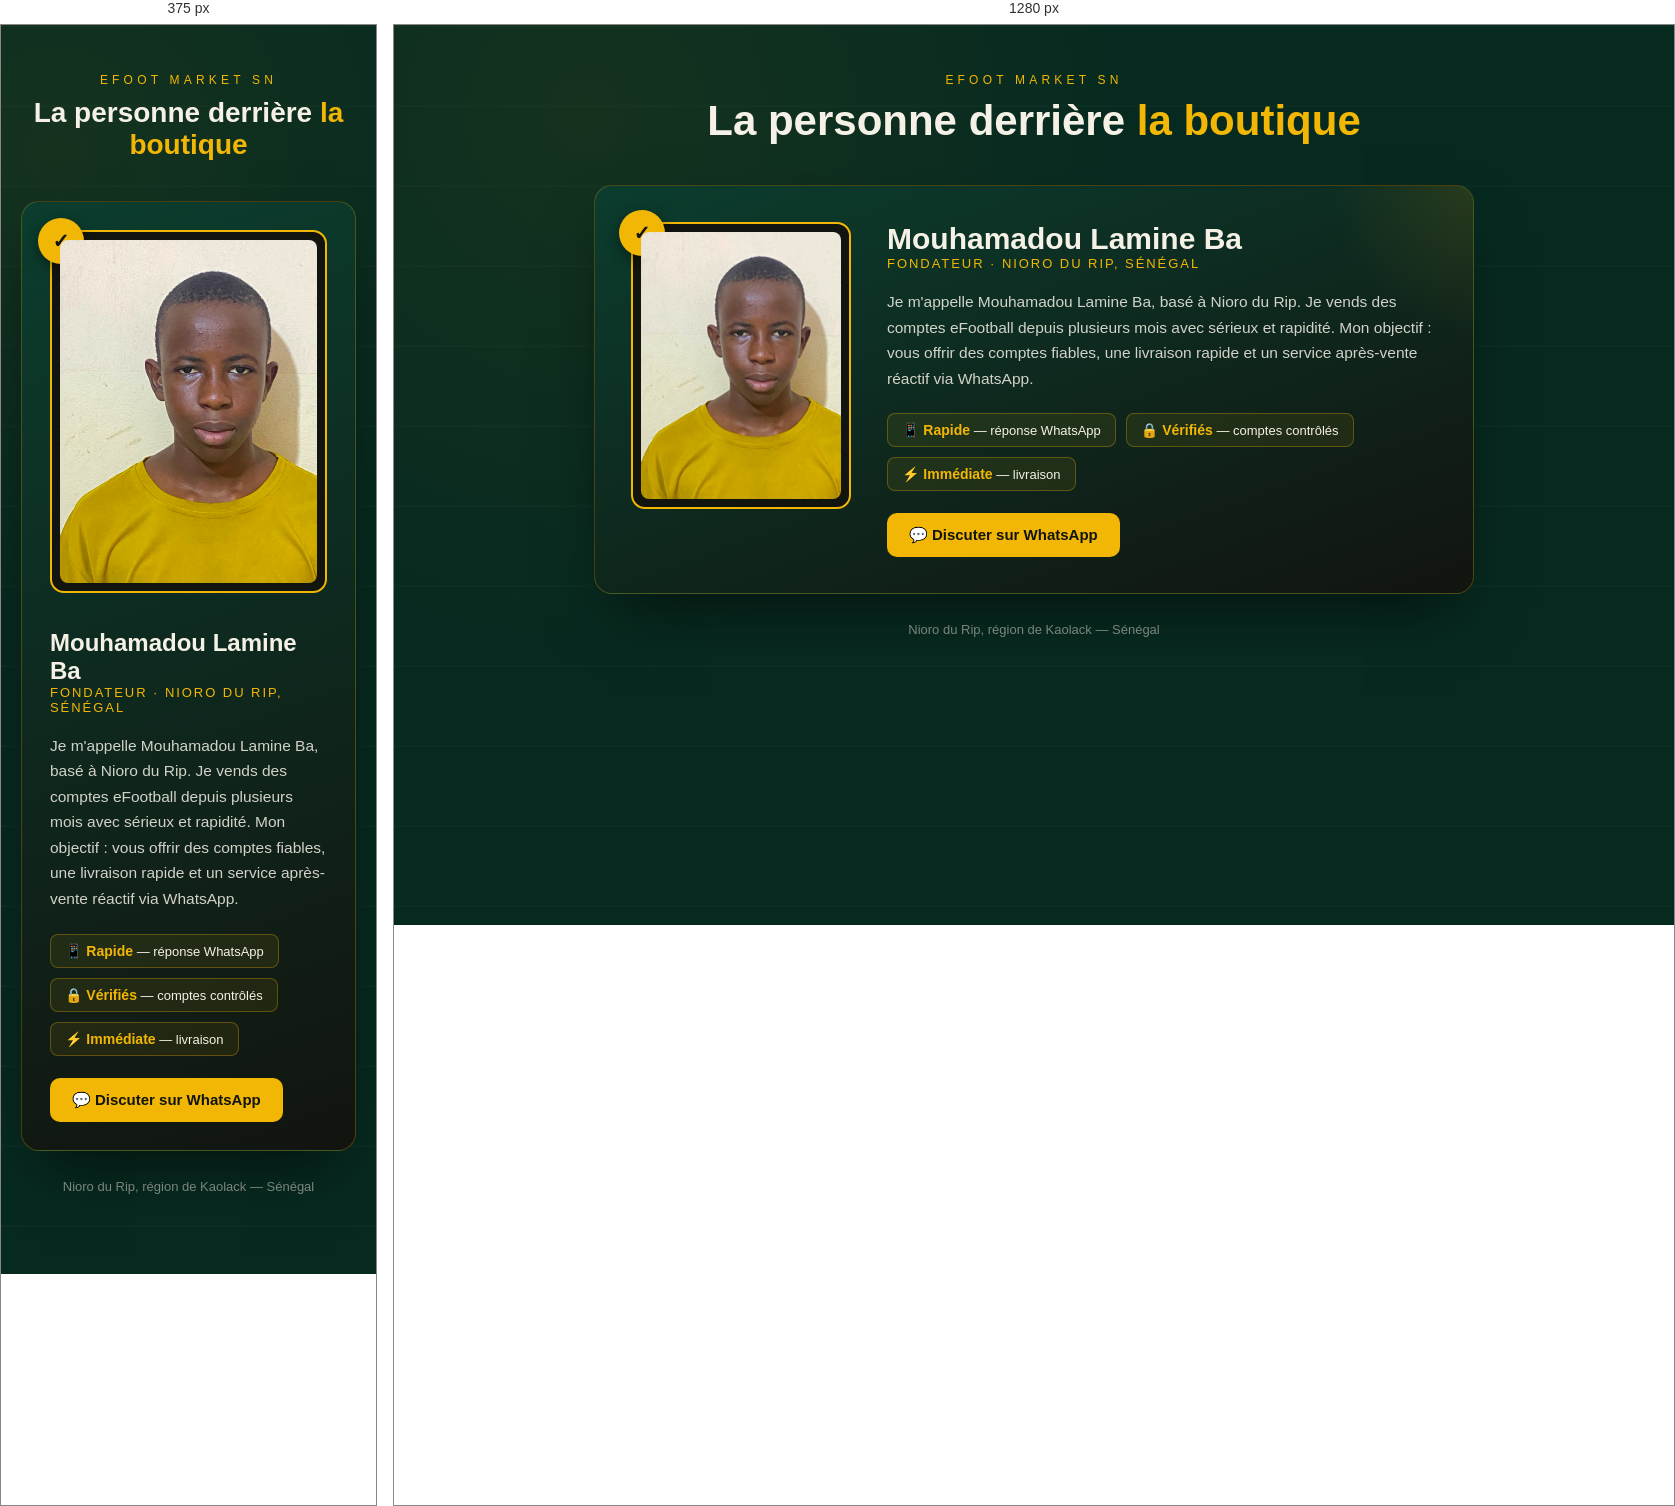
Rendered at 375 px and 1280 px, left to right.

<!-- file: about.html -->
<!DOCTYPE html>
<html lang="fr">
<head>
<meta charset="UTF-8">
<meta name="viewport" content="width=device-width, initial-scale=1.0">
<title>À propos — Efoot Market SN</title>
<link rel="preconnect" href="https://fonts.googleapis.com">
<link href="https://fonts.googleapis.com/css2?family=Rajdhani:wght@500;600;700&family=Work+Sans:wght@400;500;600&display=swap" rel="stylesheet">
<style>
  :root{
    --pitch: #0B3D2E;
    --pitch-deep: #072A20;
    --gold: #F2B705;
    --gold-dim: #C99A08;
    --cream: #F5F1E6;
    --sage: #4C7A64;
    --charcoal: #12140F;
  }
  *{box-sizing:border-box; margin:0; padding:0;}
  body{
    background: var(--pitch-deep);
    background-image:
      radial-gradient(circle at 15% 10%, rgba(242,183,5,0.06), transparent 40%),
      repeating-linear-gradient(180deg, rgba(255,255,255,0.015) 0px, rgba(255,255,255,0.015) 2px, transparent 2px, transparent 80px);
    color: var(--cream);
    font-family: 'Work Sans', sans-serif;
    min-height: 100vh;
    padding: 48px 20px 80px;
  }
  .wrap{ max-width: 880px; margin: 0 auto; }
  .eyebrow{
    font-family:'Rajdhani', sans-serif;
    letter-spacing: 0.35em;
    font-size: 12px;
    color: var(--gold);
    text-transform: uppercase;
    text-align:center;
    margin-bottom: 10px;
  }
  h1{
    font-family:'Rajdhani', sans-serif;
    font-weight:700;
    text-align:center;
    font-size: clamp(28px, 5vw, 42px);
    color: var(--cream);
    margin-bottom: 40px;
  }
  h1 span{ color: var(--gold); }

  .card{
    position: relative;
    background: linear-gradient(160deg, var(--pitch) 0%, var(--charcoal) 100%);
    border: 1px solid rgba(242,183,5,0.25);
    border-radius: 18px;
    padding: 36px;
    display: grid;
    grid-template-columns: 220px 1fr;
    gap: 36px;
    box-shadow: 0 30px 60px -20px rgba(0,0,0,0.6);
    overflow: hidden;
  }
  .card::before{
    content:"";
    position:absolute; top:-40%; right:-20%;
    width: 320px; height: 320px;
    background: radial-gradient(circle, rgba(242,183,5,0.12), transparent 70%);
  }
  @media (max-width: 640px){
    .card{ grid-template-columns: 1fr; padding: 28px; }
  }

  .portrait-frame{
    position: relative;
    border: 2px solid var(--gold);
    border-radius: 14px;
    padding: 8px;
    background: var(--charcoal);
    height: fit-content;
  }
  .portrait-frame img{
    width: 100%;
    aspect-ratio: 3/4;
    object-fit: cover;
    border-radius: 8px;
    display:block;
    filter: saturate(1.05) contrast(1.03);
  }
  .rating{
    position:absolute; top: -14px; left: -14px;
    background: var(--gold);
    color: var(--charcoal);
    font-family:'Rajdhani', sans-serif;
    font-weight:700;
    font-size: 20px;
    width: 46px; height: 46px;
    border-radius: 50%;
    display:flex; align-items:center; justify-content:center;
    box-shadow: 0 4px 14px rgba(0,0,0,0.4);
  }

  .name{
    font-family:'Rajdhani', sans-serif;
    font-weight:700;
    font-size: clamp(24px, 4vw, 30px);
    color: var(--cream);
  }
  .role{
    color: var(--gold);
    font-size: 13px;
    letter-spacing: 0.15em;
    text-transform: uppercase;
    margin-bottom: 18px;
  }
  .bio{
    font-size: 15.5px;
    line-height: 1.65;
    color: rgba(245,241,230,0.85);
    margin-bottom: 22px;
  }

  .stats{
    display:flex; flex-wrap:wrap; gap: 10px;
    margin-bottom: 22px;
  }
  .stat{
    background: rgba(242,183,5,0.08);
    border: 1px solid rgba(242,183,5,0.3);
    border-radius: 8px;
    padding: 8px 14px;
    font-size: 13px;
  }
  .stat b{ color: var(--gold); font-family:'Rajdhani',sans-serif; font-size:14px; }

  .cta{
    display:inline-flex; align-items:center; gap:10px;
    background: var(--gold);
    color: var(--charcoal);
    font-weight:600;
    text-decoration:none;
    padding: 13px 22px;
    border-radius: 10px;
    font-size: 15px;
    transition: transform 0.15s ease, box-shadow 0.15s ease;
  }
  .cta:hover{ transform: translateY(-2px); box-shadow: 0 8px 20px rgba(242,183,5,0.35); }

  .footnote{
    text-align:center;
    margin-top: 28px;
    font-size: 13px;
    color: rgba(245,241,230,0.55);
  }
</style>
</head>
<body>
  <div class="wrap">
    <div class="eyebrow">Efoot Market SN</div>
    <h1>La personne derrière <span>la boutique</span></h1>

    <div class="card">
      <div class="portrait-frame">
        <div class="rating">✓</div>
        <img src="images/lamine.jpg" alt="Mouhamadou Lamine Ba">
      </div>

      <div>
        <div class="name">Mouhamadou Lamine Ba</div>
        <div class="role">Fondateur · Nioro du Rip, Sénégal</div>
        <p class="bio">
          Je m'appelle Mouhamadou Lamine Ba, basé à Nioro du Rip. Je vends des comptes
          eFootball depuis plusieurs mois avec sérieux et rapidité. Mon objectif : vous
          offrir des comptes fiables, une livraison rapide et un service après-vente
          réactif via WhatsApp.
        </p>

        <div class="stats">
          <div class="stat"><b>📱 Rapide</b> — réponse WhatsApp</div>
          <div class="stat"><b>🔒 Vérifiés</b> — comptes contrôlés</div>
          <div class="stat"><b>⚡ Immédiate</b> — livraison</div>
        </div>

        <a class="cta" href="https://wa.me/221771961314" target="_blank" rel="noopener">
          💬 Discuter sur WhatsApp
        </a>
      </div>
    </div>

    <p class="footnote">Nioro du Rip, région de Kaolack — Sénégal</p>
  </div>
</body>
</html>